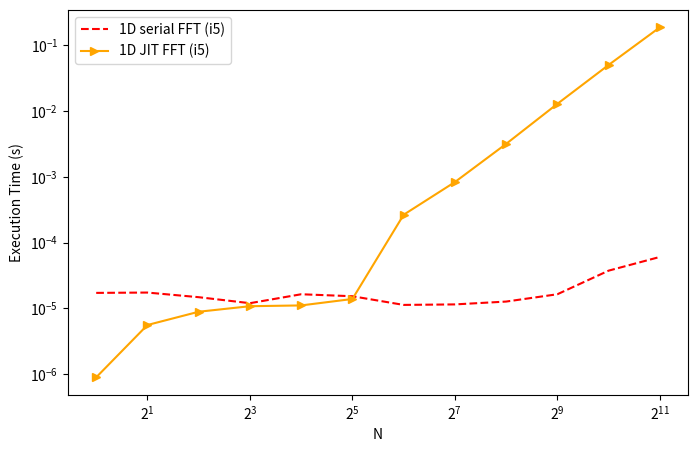
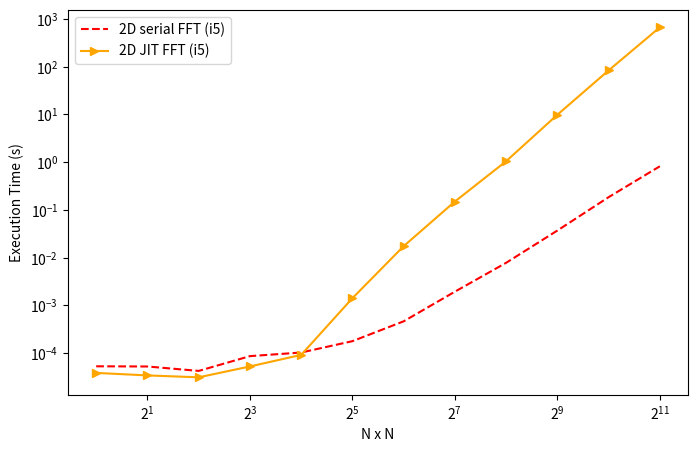

Here is the Python script that generated these plots, in order:
import numpy as np
import matplotlib.pyplot as plt

# Define the number of processes as powers of 2
processes = 2 ** np.arange(12)  # 2^0 to 2^11

# Define execution times for 1D and 2D FFT
execution_time_1d_linear_serial = np.array([
    0.0000172000,  
    0.0000174000,  
    0.0000148000, 
    0.0000120000,  
    0.0000164000,  
    0.0000153000,  
    0.0000113000, 
    0.0000115000,  
    0.0000127000,  
    0.0000164000,  
    0.0000374000,  
    0.0000604000, 
])


execution_time_1d_linear_JIT = np.array([
    0.0000009000,  
    0.0000056000, 
    0.0000089000,  
    0.0000108000,  
    0.0000111000,  
    0.0000139000,  
    0.0002638000,  
    0.0008266000,  
    0.0031386000,  
    0.0127169000,  
    0.0494824000,  
    0.1842949000,   
])

execution_time_2d_linear_serial = np.array([
    0.0000531000,  
    0.0000526000,  
    0.0000425000,  
    0.0000867000,  
    0.0001032000,  
    0.0001783000,  
    0.0004642000,  
    0.0019401000,  
    0.0078036000,  
    0.0369520000,  
    0.1847571000,  
    0.8195974000   
])
execution_time_2d_linear_JIT = np.array([
    0.0000386000,
    0.0000342000,
    0.0000312000,
    0.0000527000,
    0.0000920000,
    0.0014154000,
    0.0173930000,
    0.1498284000,
    1.0457054000,
    9.8357278000,
    83.3982042000,
    666.0349002000
])



# --- 1D Plot ---
plt.figure(figsize=(8, 5))
# Solid lines for linear scale
plt.plot(processes, execution_time_1d_linear_serial, 'r--', label="1D serial FFT (i5)")
plt.plot(processes, execution_time_1d_linear_JIT, '->', color= 'orange', label="1D JIT FFT (i5)")
plt.xlabel("N")
plt.ylabel("Execution Time (s)")
plt.xscale('log', base=2) 
plt.yscale('log')
plt.minorticks_off()
plt.legend()
plt.show()

# --- 2D Plot ---
plt.figure(figsize=(8, 5))
plt.plot(processes, execution_time_2d_linear_serial, 'r--', label="2D serial FFT (i5)")
plt.plot(processes, execution_time_2d_linear_JIT, '->', color='orange', label="2D JIT FFT (i5)")
plt.xlabel("N x N")
plt.ylabel("Execution Time (s)")
plt.legend()
plt.yscale('log')
plt.minorticks_off()
plt.xscale('log', base=2)  # Log scale for the x-axis with base 2
plt.show()
